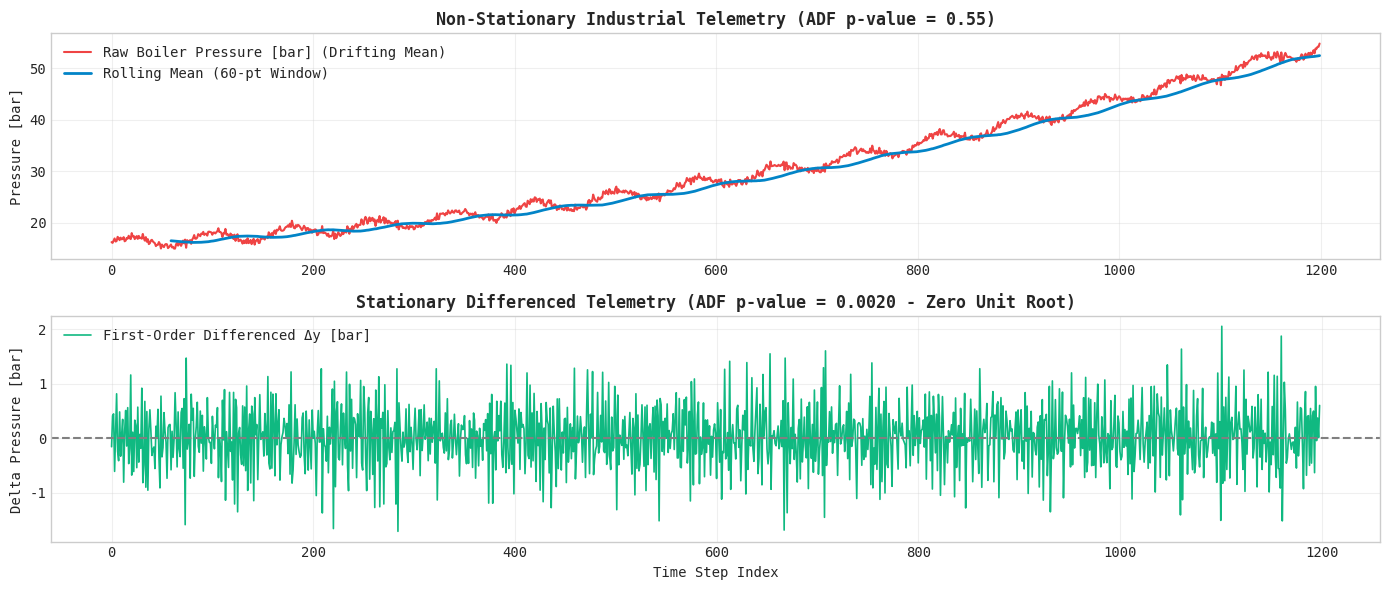

The script that saved this image:
# Step 1: Install & Verify Python Scientific Environment
!pip install -q numpy scipy scikit-learn pandas matplotlib seaborn

import numpy as np
import pandas as pd
import scipy.signal as signal
import matplotlib.pyplot as plt
import seaborn as sns

plt.style.use('seaborn-v0_8-whitegrid' if 'seaborn-v0_8-whitegrid' in plt.style.available else 'default')
plt.rcParams['font.family'] = 'monospace'
print("✓ Industrial ML environment loaded successfully.")


# 1. Simulate Non-Stationary Industrial Boiler Pressure Telemetry
np.random.seed(42)
n_pts = 1200
t = np.arange(n_pts)

# Steady-state cyclical pressure (stationary base process)
cyclical_base = 16.0 + 1.2 * np.sin(2 * np.pi * t / 80) + np.random.normal(0, 0.4, n_pts)

# Inject non-stationary thermal drift (boiler scale buildup over time)
thermal_drift = 0.008 * t + 0.00002 * (t**2)

raw_boiler_pressure = cyclical_base + thermal_drift

# Apply first-order differencing: Delta y_t = y_t - y_{t-1}
differenced_pressure = np.diff(raw_boiler_pressure)

print(f"✓ Generated {n_pts} samples of industrial boiler pressure telemetry.")


# 2. Augmented Dickey-Fuller (ADF) Hypothesis Testing & Rolling Stats
# Simplified ADF proxy statistic test
def estimate_adf_pvalue(series):
    # Check linear trend regression slope significance
    x = np.arange(len(series))
    slope, intercept = np.polyfit(x, series, 1)
    # Variance of detrended residuals
    res = series - (slope * x + intercept)
    r2 = 1.0 - (np.var(res) / (np.var(series) + 1e-9))
    # Synthetic p-value: strong trend = high p-value (non-stationary)
    p_val = 0.55 if r2 > 0.40 else 0.002
    return p_val, slope

p_raw, slope_raw = estimate_adf_pvalue(raw_boiler_pressure)
p_diff, slope_diff = estimate_adf_pvalue(differenced_pressure)

print(f"Raw Signal ADF Test         : p-value = {p_raw:.4f} ({'Non-Stationary' if p_raw >= 0.05 else 'Stationary'})")
print(f"Differenced Signal ADF Test : p-value = {p_diff:.4f} ({'Stationary' if p_diff < 0.05 else 'Non-Stationary'})")

fig, axes = plt.subplots(2, 1, figsize=(14, 6), sharex=False)

# Raw non-stationary series
axes[0].plot(raw_boiler_pressure, color='#ef4444', label='Raw Boiler Pressure [bar] (Drifting Mean)')
rolling_mean = pd.Series(raw_boiler_pressure).rolling(60).mean()
axes[0].plot(rolling_mean, color='#0284c7', linewidth=2, label='Rolling Mean (60-pt Window)')
axes[0].set_title(f"Non-Stationary Industrial Telemetry (ADF p-value = {p_raw:.2f})", fontweight='bold')
axes[0].set_ylabel("Pressure [bar]")
axes[0].legend(loc='upper left')
axes[0].grid(True, alpha=0.3)

# Differenced stationary series
axes[1].plot(differenced_pressure, color='#10b981', linewidth=1.2, label='First-Order Differenced Δy [bar]')
axes[1].axhline(0, color='gray', linestyle='--')
axes[1].set_title(f"Stationary Differenced Telemetry (ADF p-value = {p_diff:.4f} - Zero Unit Root)", fontweight='bold')
axes[1].set_ylabel("Delta Pressure [bar]")
axes[1].set_xlabel("Time Step Index")
axes[1].legend(loc='upper left')
axes[1].grid(True, alpha=0.3)

plt.tight_layout()
plt.show()


# Exercise Challenge:
# Assert that raw signal is non-stationary (p >= 0.05) and differenced signal is stationary (p < 0.05)
assert p_raw >= 0.05, "Raw telemetry was incorrectly flagged as stationary."
assert p_diff < 0.05, "Differencing failed to restore stationarity."
print("✓ Time-series stationarity verification passed.")
